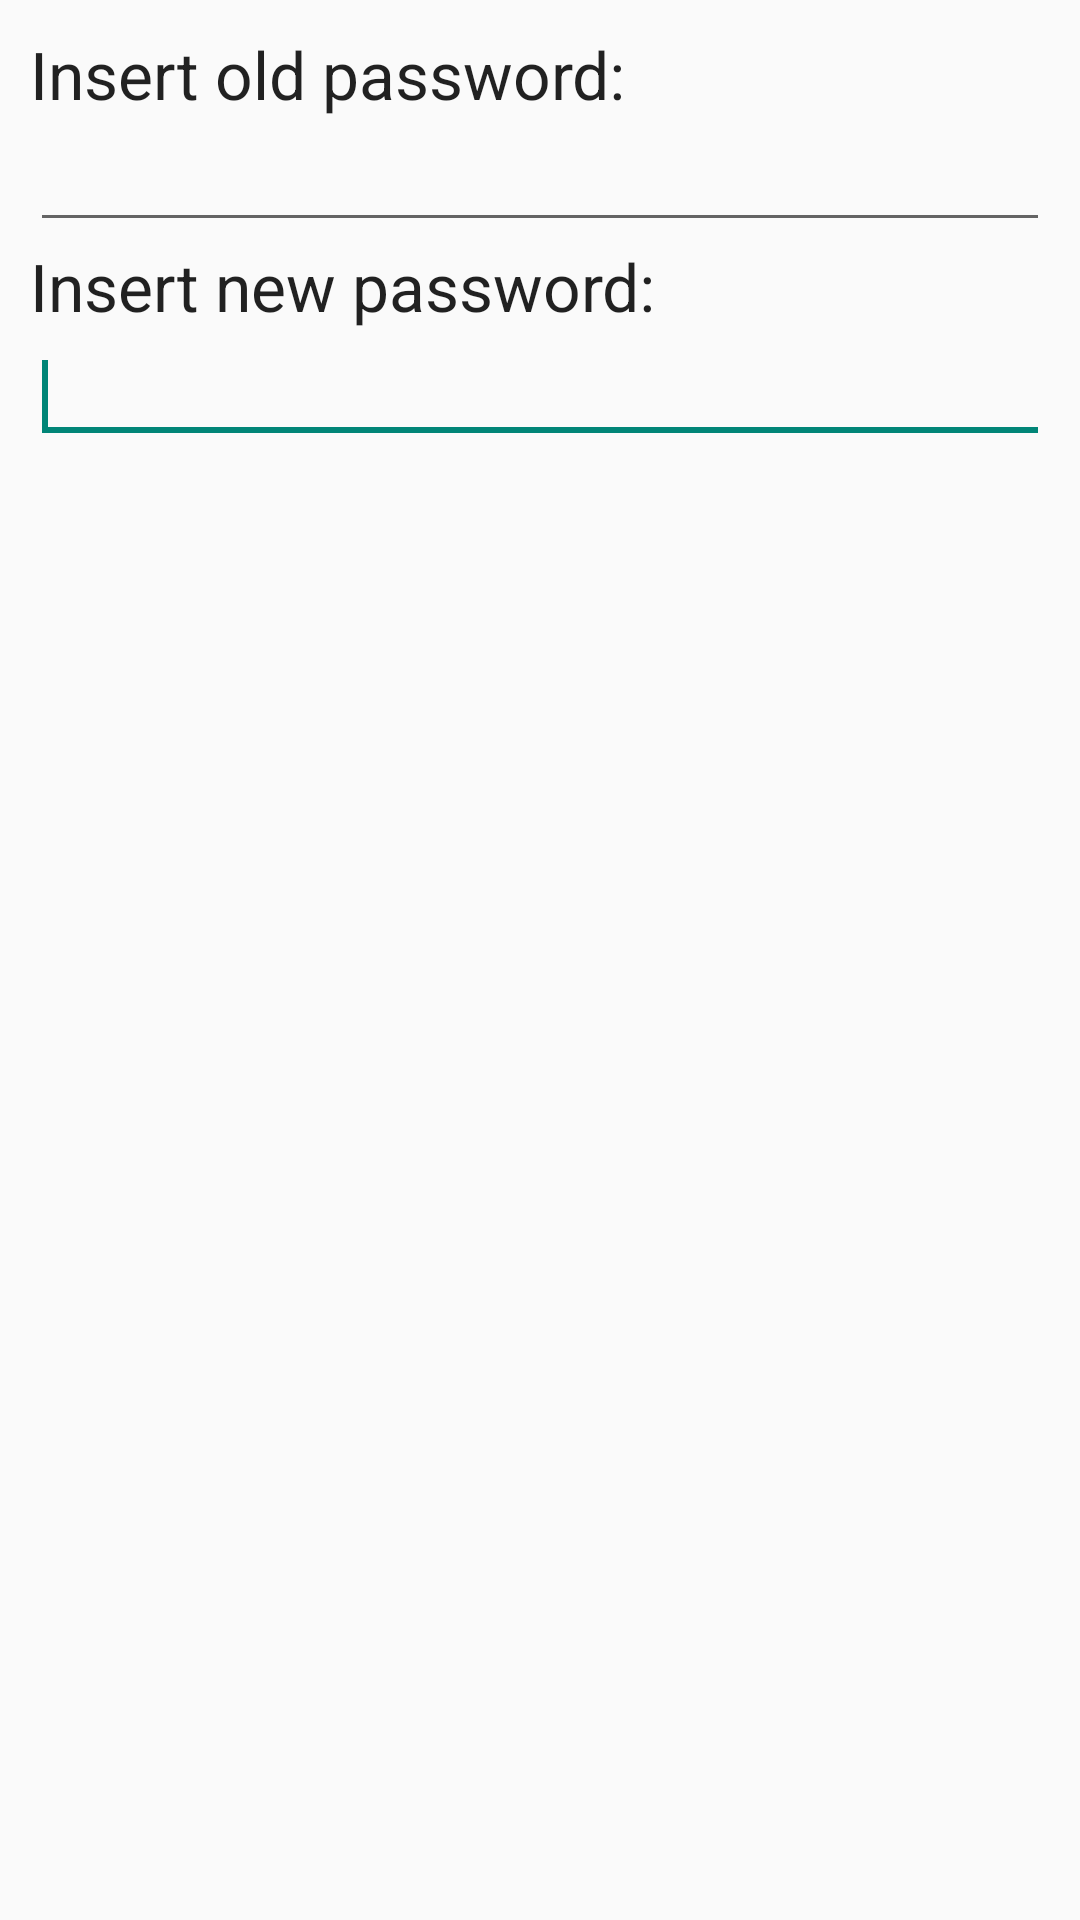

The Android layout XML behind this screen, and the referenced resources:
<!-- AndroidManifest.xml: application theme AppTheme -->
<!-- res/layout/password.xml -->
<?xml version="1.0" encoding="utf-8"?>
<LinearLayout xmlns:android="http://schemas.android.com/apk/res/android"
    android:id="@+id/layout_root"
    android:layout_width="fill_parent"
    android:layout_height="fill_parent"
    android:orientation="vertical"
    android:padding="10dp" >
 
    <TextView
        android:id="@+id/oldpassView"
        android:layout_width="wrap_content"
        android:layout_height="wrap_content"
        android:text="Insert old password:"
        
        android:textAppearance="?android:attr/textAppearanceLarge" />
 
    <EditText
        android:id="@+id/oldpass"
        android:layout_width="match_parent"
        android:layout_height="wrap_content" 
 		android:inputType="textPassword">
        <requestFocus />
 
    </EditText>
    <TextView
        android:id="@+id/newpassView"
        android:layout_width="wrap_content"
        android:layout_height="wrap_content"
        android:text="Insert new password:"
        android:textAppearance="?android:attr/textAppearanceLarge" />
 
    <EditText
        android:id="@+id/newpass"
        android:layout_width="match_parent"
        android:layout_height="wrap_content"
        android:inputType="textPassword" >
 
        <requestFocus />
 
    </EditText>
 
</LinearLayout>
<!-- resources referenced by this layout -->
<resources>
  <style name="AppTheme" parent="@style/Theme.AppCompat.Light.DarkActionBar">
          
      </style>
</resources>
